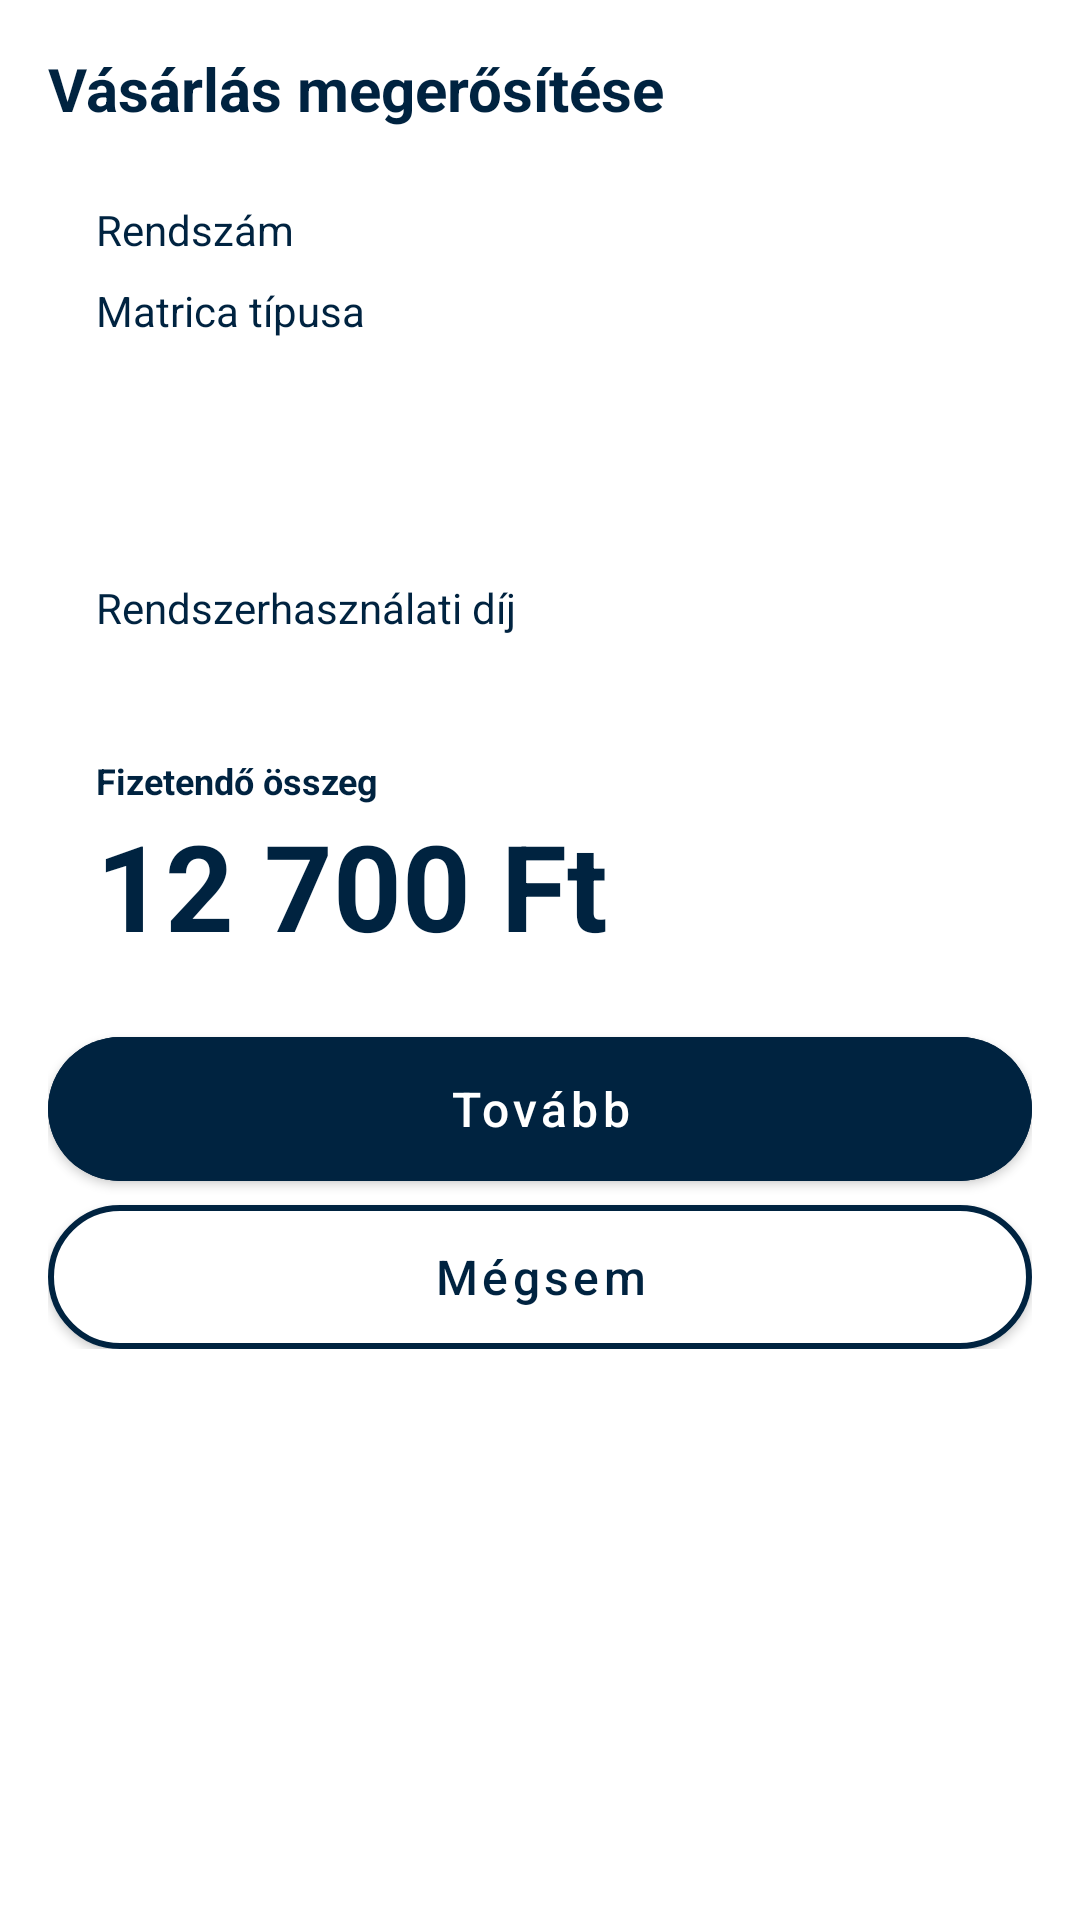

Produce the Android XML layout that renders to this screen, including the resource entries it uses.
<!-- AndroidManifest.xml: application theme Theme.Yettel_vignette -->
<!-- res/layout/fragment_order_vignette.xml -->
<?xml version="1.0" encoding="utf-8"?>
<ScrollView xmlns:android="http://schemas.android.com/apk/res/android"
    android:layout_width="match_parent"
    android:layout_height="match_parent">

    <androidx.constraintlayout.widget.ConstraintLayout
        xmlns:app="http://schemas.android.com/apk/res-auto"
        android:layout_marginHorizontal="16dp"
        android:layout_width="match_parent"
        android:layout_height="wrap_content">

        <com.google.android.material.textview.MaterialTextView
            android:id="@+id/heading"
            android:layout_marginTop="16dp"
            style="@style/HeaderTextStyle"
            android:layout_width="match_parent"
            android:layout_height="wrap_content"
            android:text="Vásárlás megerősítése"
            app:layout_constraintStart_toStartOf="parent"
            app:layout_constraintTop_toTopOf="parent" />

        <androidx.constraintlayout.widget.ConstraintLayout
            android:id="@+id/vehicle_order_information_view"
            android:layout_marginTop="8dp"
            app:layout_constraintTop_toBottomOf="@id/heading"
            android:layout_width="match_parent"
            android:layout_height="wrap_content">
            <include layout="@layout/vehicle_order_information_layout"/>
        </androidx.constraintlayout.widget.ConstraintLayout>

        <androidx.recyclerview.widget.RecyclerView
            android:id="@+id/order_recyclerview"
            android:layout_marginTop="8dp"
            android:paddingVertical="16dp"
            android:background="@drawable/rounded_background"
            android:layout_width="match_parent"
            android:layout_height="wrap_content"
            app:layout_constraintTop_toBottomOf="@id/vehicle_order_information_view" />

        <androidx.constraintlayout.widget.ConstraintLayout
            android:padding="16dp"
            android:layout_marginTop="8dp"
            android:background="@drawable/rounded_background"
            android:id="@+id/extra_fee_row"
            app:layout_constraintTop_toBottomOf="@id/order_recyclerview"
            android:layout_width="match_parent"
            android:layout_height="wrap_content">

            <com.google.android.material.textview.MaterialTextView
                android:id="@+id/extra_fee_label"
                android:text="Rendszerhasználati díj"
                android:textSize="14sp"
                android:textColor="@color/yettel_text_color"
                android:layout_width="wrap_content"
                android:layout_height="wrap_content"
                android:layout_marginEnd="8dp"
                app:layout_constraintEnd_toStartOf="@+id/plate_value"
                app:layout_constraintStart_toStartOf="parent"
                app:layout_constraintTop_toTopOf="parent"/>

            <com.google.android.material.textview.MaterialTextView
                android:id="@+id/extra_fee_value"
                android:layout_width="0dp"
                android:layout_height="wrap_content"
                android:gravity="end"
                android:textColor="@color/yettel_text_color"
                android:textSize="14sp"
                app:layout_constraintEnd_toEndOf="parent"
                app:layout_constraintStart_toEndOf="@+id/plate_label"
                app:layout_constraintTop_toTopOf="parent"/>
        </androidx.constraintlayout.widget.ConstraintLayout>

        <androidx.constraintlayout.widget.ConstraintLayout
            android:id="@+id/order_summary_view"
            android:layout_marginTop="8dp"
            app:layout_constraintStart_toStartOf="parent"
            app:layout_constraintTop_toBottomOf="@id/extra_fee_row"
            android:layout_width="match_parent"
            android:layout_height="wrap_content">
            <include layout="@layout/sum_layout"/>
        </androidx.constraintlayout.widget.ConstraintLayout>

        <com.google.android.material.button.MaterialButton
            android:id="@+id/order_next_button"
            android:text="Tovább"
            android:layout_marginTop="8dp"
            style="@style/default_filled_button"
            android:layout_width="match_parent"
            android:layout_height="wrap_content"
            app:layout_constraintTop_toBottomOf="@id/order_summary_view" />

        <com.google.android.material.button.MaterialButton
            android:id="@+id/order_cancel_button"
            android:text="Mégsem"
            android:layout_marginTop="8dp"
            style="@style/default_outlined_button"
            android:layout_width="match_parent"
            android:layout_height="wrap_content"
            app:layout_constraintTop_toBottomOf="@id/order_next_button" />

    </androidx.constraintlayout.widget.ConstraintLayout>
</ScrollView>
<!-- res/layout/vehicle_order_information_layout.xml (included above) -->
<?xml version="1.0" encoding="utf-8"?>
<merge>
<com.google.android.material.card.MaterialCardView xmlns:android="http://schemas.android.com/apk/res/android"
    android:layout_width="match_parent"
    android:layout_height="wrap_content"
    app:cardElevation="0dp"
    app:cardCornerRadius="12dp"
    xmlns:app="http://schemas.android.com/apk/res-auto">

    
    <androidx.constraintlayout.widget.ConstraintLayout
        android:padding="16dp"
        android:layout_width="match_parent"
        android:layout_height="wrap_content">

        
        <androidx.constraintlayout.widget.ConstraintLayout
            android:id="@+id/plate_row"
            android:layout_width="match_parent"
            android:layout_height="wrap_content"
            app:layout_constraintTop_toTopOf="parent">

            
            <com.google.android.material.textview.MaterialTextView
                android:id="@+id/plate_label"
                android:text="Rendszám"
                android:textSize="14sp"
                android:textColor="@color/yettel_text_color"
                android:layout_width="wrap_content"
                android:layout_height="wrap_content"
                android:layout_marginEnd="8dp"
                app:layout_constraintEnd_toStartOf="@+id/plate_value"
                app:layout_constraintStart_toStartOf="parent"
                app:layout_constraintTop_toTopOf="parent"/>

            <com.google.android.material.textview.MaterialTextView
                android:id="@+id/plate_value"
                android:layout_width="0dp"
                android:layout_height="wrap_content"
                android:gravity="end"
                android:textColor="@color/yettel_text_color"
                android:textSize="14sp"
                app:layout_constraintEnd_toEndOf="parent"
                app:layout_constraintStart_toEndOf="@+id/plate_label"
                app:layout_constraintTop_toTopOf="parent"/>

        </androidx.constraintlayout.widget.ConstraintLayout>

        
        <androidx.constraintlayout.widget.ConstraintLayout
            android:id="@+id/model_row"
            android:layout_width="match_parent"
            android:layout_height="wrap_content"
            app:layout_constraintTop_toBottomOf="@+id/plate_row"
            android:layout_marginTop="8dp">

            
            <com.google.android.material.textview.MaterialTextView
                android:id="@+id/vignette_type_label"
                android:text="Matrica típusa"
                android:textSize="14sp"
                android:textColor="@color/yettel_text_color"
                android:layout_width="wrap_content"
                android:layout_height="wrap_content"
                android:layout_marginEnd="8dp"
                app:layout_constraintEnd_toStartOf="@+id/vignette_type_value"
                app:layout_constraintStart_toStartOf="parent"
                app:layout_constraintTop_toTopOf="parent"/>

            <com.google.android.material.textview.MaterialTextView
                android:id="@+id/vignette_type_value"
                android:layout_width="0dp"
                android:layout_height="wrap_content"
                android:textColor="@color/yettel_text_color"
                android:textSize="14sp"
                android:gravity="end"
                app:layout_constraintEnd_toEndOf="parent"
                app:layout_constraintStart_toEndOf="@+id/vignette_type_label"
                app:layout_constraintTop_toTopOf="parent"/>

        </androidx.constraintlayout.widget.ConstraintLayout>

    </androidx.constraintlayout.widget.ConstraintLayout>

</com.google.android.material.card.MaterialCardView>
</merge>
<!-- res/layout/sum_layout.xml (included above) -->
<merge>
    <com.google.android.material.card.MaterialCardView android:layout_height="match_parent"
    xmlns:android="http://schemas.android.com/apk/res/android"
    android:layout_width="match_parent"
    app:cardElevation="0dp"
    app:cardCornerRadius="12dp"
    xmlns:app="http://schemas.android.com/apk/res-auto">
    <androidx.constraintlayout.widget.ConstraintLayout
        android:layout_width="match_parent"
        android:layout_height="wrap_content"
        android:padding="16dp">

    <com.google.android.material.textview.MaterialTextView
        android:id="@+id/summary_heading"
        app:layout_constraintStart_toStartOf="parent"
        app:layout_constraintTop_toTopOf="parent"
        app:layout_constraintEnd_toEndOf="parent"
        android:layout_width="match_parent"
        android:layout_height="wrap_content"
        android:text="Fizetendő összeg"
        android:textColor="@color/yettel_text_color"
        android:textStyle="bold"
        android:textSize="12sp"
        android:lineHeight="16sp"/>
    <com.google.android.material.textview.MaterialTextView
        android:id="@+id/summary_price"
        app:layout_constraintTop_toBottomOf="@id/summary_heading"
        android:layout_width="match_parent"
        android:layout_height="wrap_content"
        android:text="12 700 Ft"
        android:textStyle="bold"
        android:textColor="@color/yettel_text_color"
        android:textSize="40sp"/>
    </androidx.constraintlayout.widget.ConstraintLayout>

</com.google.android.material.card.MaterialCardView>
</merge>
<!-- resources referenced by this layout -->
<resources>
  <color name="yettel_text_color">#002340</color>
  <!-- drawable rounded_background (drawable) -->
  <shape xmlns:android="http://schemas.android.com/apk/res/android">
      <solid android:color="#FFFFFF"/> 
      <corners android:radius="12dp"/> 
  </shape>
  <style name="HeaderTextStyle">
          <item name="android:textSize">20sp</item>
          <item name="android:lineHeight">28sp</item>
          <item name="android:textAllCaps">false</item>
          <item name="android:textStyle">bold</item>
          <item name="android:textColor">#002340</item>
      </style>
  <style name="default_filled_button" parent="Widget.MaterialComponents.Button">
          
          <item name="android:textColor">#FFFFFF</item>
          
          <item name="android:textSize">16sp</item>
          
          <item name="android:textAllCaps">false</item>
          
          <item name="cornerRadius">24dp</item>
          
          <item name="android:backgroundTint">#002340</item>
          
          <item name="android:insetTop">0dp</item>
          <item name="android:insetBottom">0dp</item>
          
          <item name="android:layout_height">48dp</item>
          
          <item name="android:layout_width">match_parent</item>
      </style>
  <style name="default_outlined_button" parent="Widget.MaterialComponents.Button">
          
          <item name="android:textColor">#002340</item>
          
          <item name="android:textSize">16sp</item>
          
          <item name="android:textAllCaps">false</item>
          
          <item name="cornerRadius">24dp</item>
          
          <item name="strokeColor">#002340</item>
          
          <item name="strokeWidth">2dp</item>
          
          <item name="android:backgroundTint">@color/white</item>
          
          <item name="android:layout_height">48dp</item>
          
          <item name="android:layout_width">match_parent</item>
          
          <item name="android:insetTop">0dp</item>
          <item name="android:insetBottom">0dp</item>
      </style>
  <style name="Theme.Yettel_vignette" parent="Theme.MaterialComponents.DayNight.NoActionBar">
          
          <item name="colorPrimary">@color/purple_500</item>
          <item name="colorPrimaryVariant">@color/purple_700</item>
          <item name="colorOnPrimary">@color/white</item>
          
          <item name="colorSecondary">@color/teal_200</item>
          <item name="colorSecondaryVariant">@color/teal_700</item>
          <item name="colorOnSecondary">@color/black</item>
          
          <item name="android:statusBarColor">#B4FF00</item>
          
      </style>
  <color name="white">#FFFFFFFF</color>
  <color name="purple_500">#FF6200EE</color>
  <color name="purple_700">#FF3700B3</color>
  <color name="teal_200">#FF03DAC5</color>
  <color name="teal_700">#FF018786</color>
  <color name="black">#FF000000</color>
</resources>
